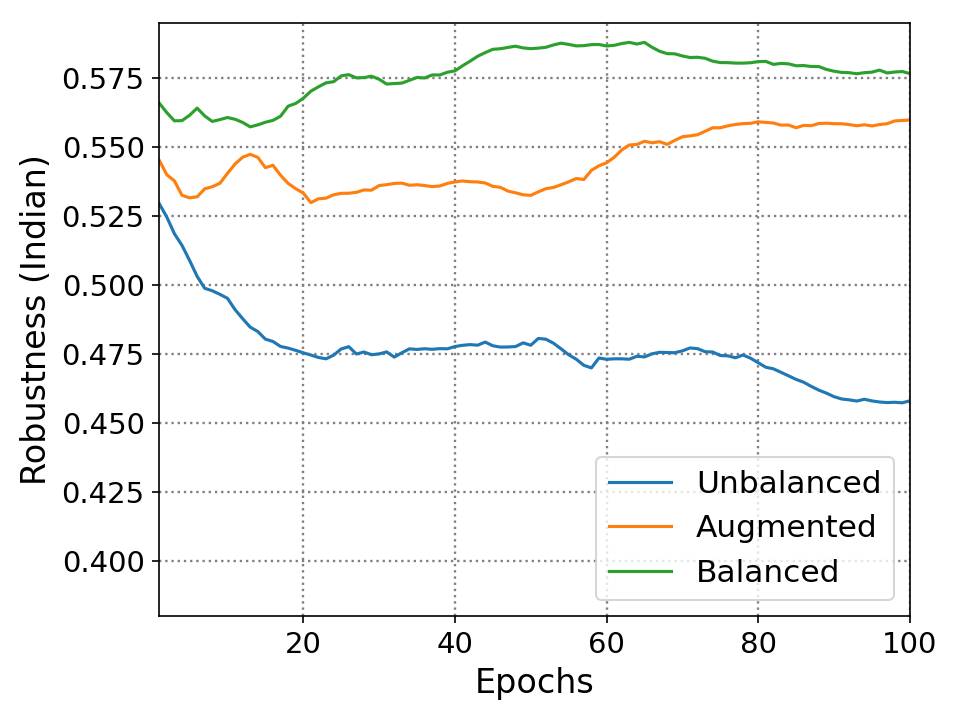

The file beside this chart, header and first rows:
0.0, 0.5294, 0.5451, 0.5658
1.0, 0.4806, 0.4928, 0.5313
2.0, 0.4644, 0.5175, 0.5327
3.0, 0.4762, 0.4855, 0.5601
4.0, 0.4599, 0.5233, 0.5788
5.0, 0.451, 0.5349, 0.5874
6.0, 0.4599, 0.5611, 0.5356
7.0, 0.4895, 0.5422, 0.5413
8.0, 0.4851, 0.548, 0.5658
9.0, 0.4821, 0.5727, 0.5673
10.0, 0.454, 0.5742, 0.5543
11.0, 0.4584, 0.5683, 0.5485
12.0, 0.457, 0.5567, 0.5428
13.0, 0.4688, 0.5364, 0.5644
14.0, 0.4555, 0.5088, 0.5673
15.0, 0.4718, 0.5509, 0.5658
16.0, 0.4614, 0.5073, 0.5745
17.0, 0.4718, 0.5102, 0.5975
18.0, 0.4688, 0.5175, 0.5745
19.0, 0.4673, 0.5189, 0.5845
20.0, 0.4673, 0.4986, 0.5932
21.0, 0.4658, 0.5436, 0.586
22.0, 0.4688, 0.5335, 0.586
23.0, 0.4865, 0.5436, 0.5773
24.0, 0.4969, 0.5378, 0.5946
25.0, 0.4851, 0.5335, 0.5802
26.0, 0.451, 0.5364, 0.5644
27.0, 0.4821, 0.5422, 0.5759
28.0, 0.4658, 0.5335, 0.5802
29.0, 0.4777, 0.5509, 0.5644
30.0, 0.4821, 0.5393, 0.5572
31.0, 0.457, 0.5407, 0.5745
32.0, 0.4895, 0.5378, 0.5745
33.0, 0.4895, 0.5291, 0.5831
34.0, 0.4747, 0.5378, 0.5845
35.0, 0.4791, 0.5335, 0.573
36.0, 0.4747, 0.532, 0.586
37.0, 0.4791, 0.5378, 0.5759
38.0, 0.4762, 0.5451, 0.586
39.0, 0.4851, 0.5422, 0.5817
40.0, 0.4821, 0.5407, 0.596
41.0, 0.4806, 0.5349, 0.596
42.0, 0.4762, 0.5364, 0.5989
43.0, 0.4895, 0.5335, 0.596
44.0, 0.4658, 0.5247, 0.596
45.0, 0.4732, 0.532, 0.5874
46.0, 0.4777, 0.5218, 0.5903
47.0, 0.4791, 0.5276, 0.5903
48.0, 0.491, 0.5262, 0.5802
49.0, 0.4703, 0.5306, 0.5831
50.0, 0.5028, 0.5451, 0.5874
51.0, 0.4777, 0.5451, 0.5888
52.0, 0.4658, 0.5393, 0.5946
53.0, 0.4584, 0.5451, 0.5932
54.0, 0.4555, 0.5465, 0.5831
55.0, 0.4584, 0.5495, 0.5817
56.0, 0.451, 0.5349, 0.5874
57.0, 0.4614, 0.5713, 0.5903
58.0, 0.5058, 0.5582, 0.5874
59.0, 0.4688, 0.5538, 0.5817
60.0, 0.4747, 0.564, 0.5888
... 39 more rows
